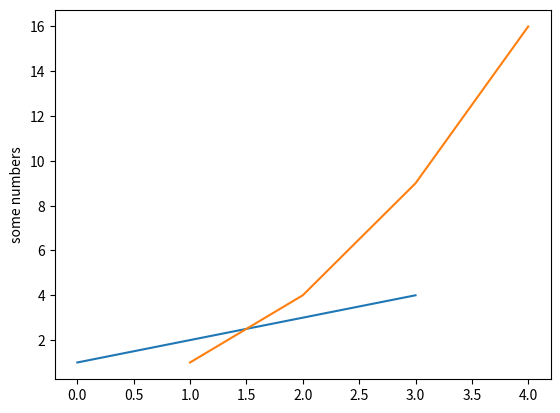

The script that saved this image:
import matplotlib.pyplot as plt
plt.plot([1, 2, 3, 4])
plt.plot([1, 2, 3, 4], [1, 4, 9, 16])
plt.ylabel('some numbers')
plt.show()